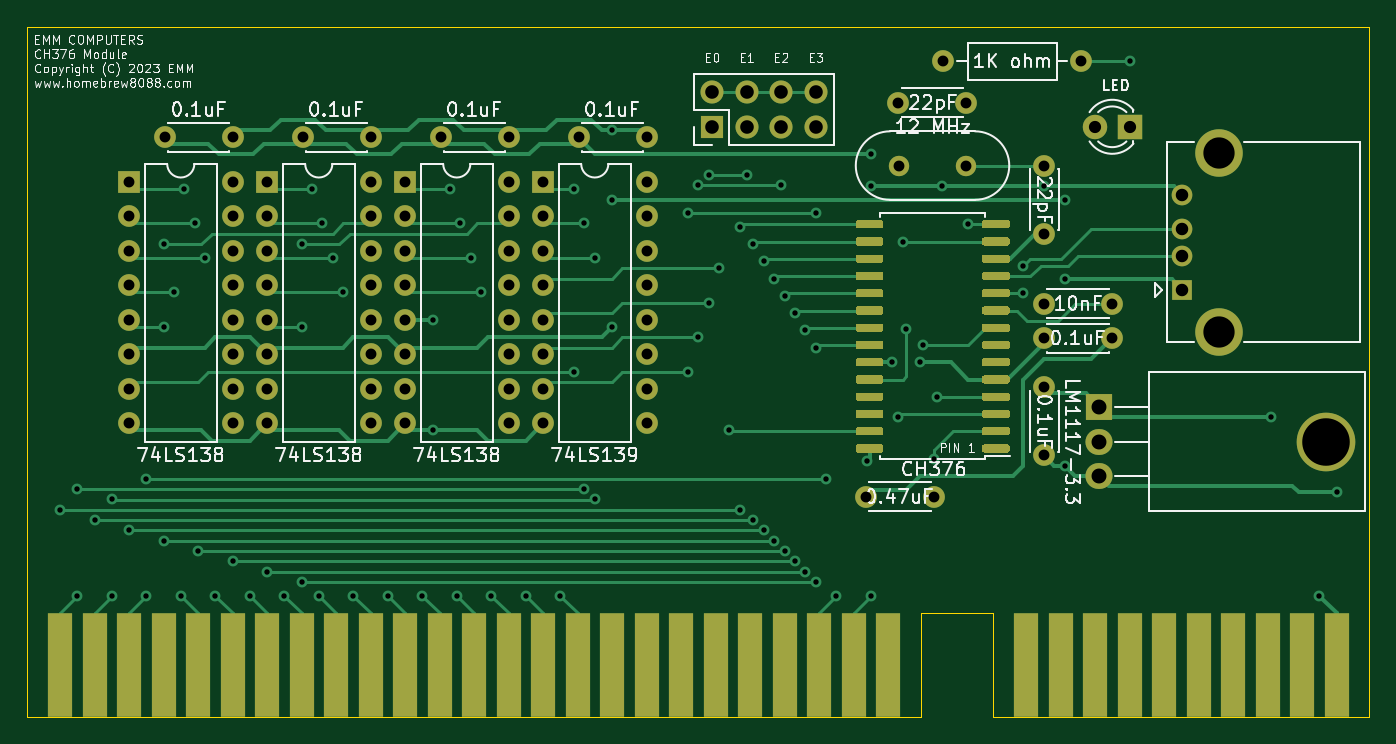
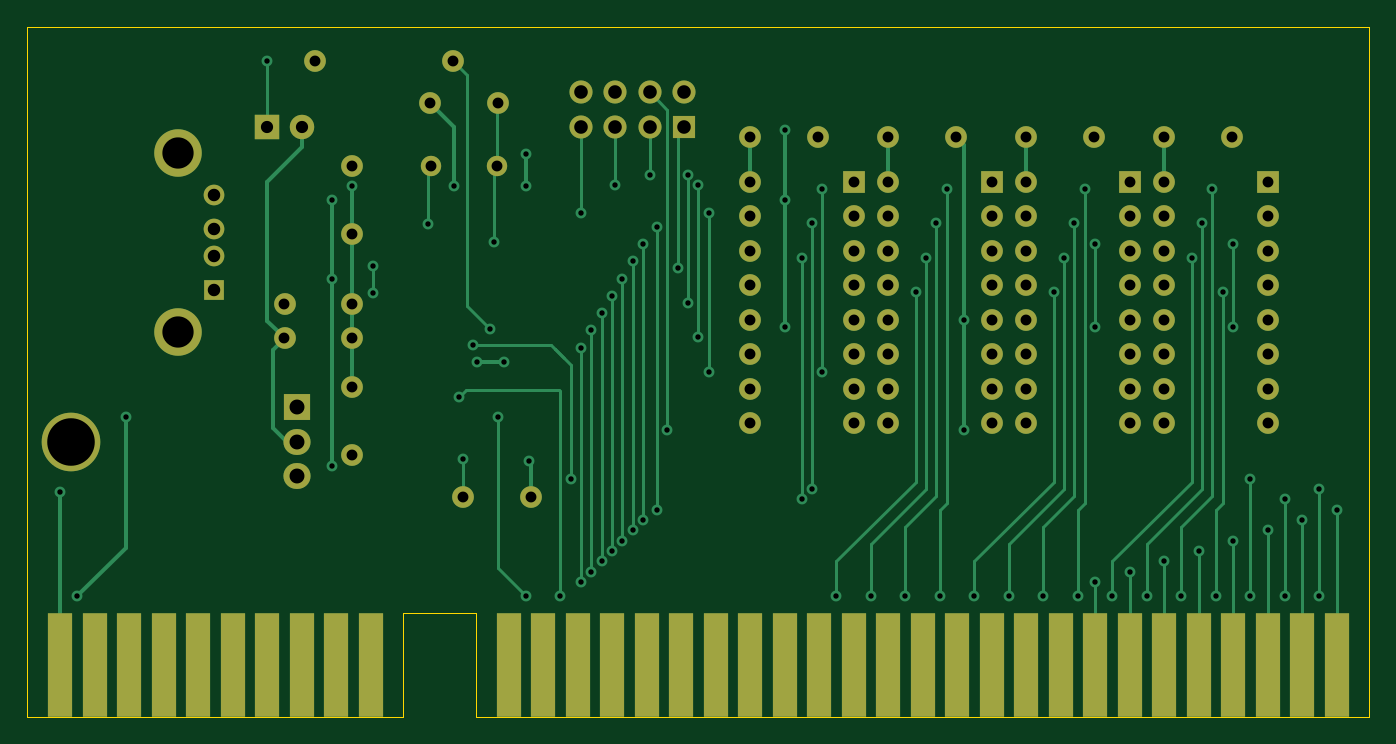
Circuit board: 11 layer files. Board 98.8 x 50.8 mm.
- bottom_copper: CH376S Module-B_Cu.gbr (22982 bytes)
- bottom_mask: CH376S Module-B_Mask.gbr (5379 bytes)
- paste: CH376S Module-B_Paste.gbr (500 bytes)
- bottom_silk: CH376S Module-B_SilkS.gbr (501 bytes)
- outline: CH376S Module-Edge_Cuts.gbr (948 bytes)
- top_copper: CH376S Module-F_Cu.gbr (44429 bytes)
- top_mask: CH376S Module-F_Mask.gbr (15124 bytes)
- paste: CH376S Module-F_Paste.gbr (10245 bytes)
- top_silk: CH376S Module-F_SilkS.gbr (56805 bytes)
- drill: CH376S Module-NPTH.drl (269 bytes)
- drill: CH376S Module-PTH.drl (2923 bytes)

=== bottom_copper: CH376S Module-B_Cu.gbr (22982 bytes, source omitted) ===
=== bottom_mask: CH376S Module-B_Mask.gbr ===
G04 #@! TF.GenerationSoftware,KiCad,Pcbnew,(5.1.8)-1*
G04 #@! TF.CreationDate,2023-04-05T17:01:07-06:00*
G04 #@! TF.ProjectId,CH376S Module,43483337-3653-4204-9d6f-64756c652e6b,rev?*
G04 #@! TF.SameCoordinates,Original*
G04 #@! TF.FileFunction,Soldermask,Bot*
G04 #@! TF.FilePolarity,Negative*
%FSLAX46Y46*%
G04 Gerber Fmt 4.6, Leading zero omitted, Abs format (unit mm)*
G04 Created by KiCad (PCBNEW (5.1.8)-1) date 2023-04-05 17:01:07*
%MOMM*%
%LPD*%
G01*
G04 APERTURE LIST*
%ADD10O,1.600000X1.600000*%
%ADD11R,1.600000X1.600000*%
%ADD12O,1.700000X1.700000*%
%ADD13R,1.700000X1.700000*%
%ADD14C,1.600000*%
%ADD15R,1.780000X7.620000*%
%ADD16O,2.000000X1.905000*%
%ADD17R,2.000000X1.905000*%
%ADD18O,4.318000X4.318000*%
%ADD19C,1.524000*%
%ADD20R,1.524000X1.524000*%
%ADD21C,3.500000*%
%ADD22C,1.500000*%
%ADD23C,1.800000*%
%ADD24R,1.800000X1.800000*%
G04 APERTURE END LIST*
D10*
G04 #@! TO.C,U3*
X149860000Y-109220000D03*
X142240000Y-127000000D03*
X149860000Y-111760000D03*
X142240000Y-124460000D03*
X149860000Y-114300000D03*
X142240000Y-121920000D03*
X149860000Y-116840000D03*
X142240000Y-119380000D03*
X149860000Y-119380000D03*
X142240000Y-116840000D03*
X149860000Y-121920000D03*
X142240000Y-114300000D03*
X149860000Y-124460000D03*
X142240000Y-111760000D03*
X149860000Y-127000000D03*
D11*
X142240000Y-109220000D03*
G04 #@! TD*
D12*
G04 #@! TO.C,J3*
X162306000Y-102616000D03*
X162306000Y-105156000D03*
X159766000Y-102616000D03*
X159766000Y-105156000D03*
X157226000Y-102616000D03*
X157226000Y-105156000D03*
X154686000Y-102616000D03*
D13*
X154686000Y-105156000D03*
G04 #@! TD*
D14*
G04 #@! TO.C,C3*
X149860000Y-105918000D03*
X144860000Y-105918000D03*
G04 #@! TD*
D10*
G04 #@! TO.C,U15*
X119380000Y-109220000D03*
X111760000Y-127000000D03*
X119380000Y-111760000D03*
X111760000Y-124460000D03*
X119380000Y-114300000D03*
X111760000Y-121920000D03*
X119380000Y-116840000D03*
X111760000Y-119380000D03*
X119380000Y-119380000D03*
X111760000Y-116840000D03*
X119380000Y-121920000D03*
X111760000Y-114300000D03*
X119380000Y-124460000D03*
X111760000Y-111760000D03*
X119380000Y-127000000D03*
D11*
X111760000Y-109220000D03*
G04 #@! TD*
D10*
G04 #@! TO.C,U14*
X129540000Y-109220000D03*
X121920000Y-127000000D03*
X129540000Y-111760000D03*
X121920000Y-124460000D03*
X129540000Y-114300000D03*
X121920000Y-121920000D03*
X129540000Y-116840000D03*
X121920000Y-119380000D03*
X129540000Y-119380000D03*
X121920000Y-116840000D03*
X129540000Y-121920000D03*
X121920000Y-114300000D03*
X129540000Y-124460000D03*
X121920000Y-111760000D03*
X129540000Y-127000000D03*
D11*
X121920000Y-109220000D03*
G04 #@! TD*
D10*
G04 #@! TO.C,U13*
X139700000Y-109220000D03*
X132080000Y-127000000D03*
X139700000Y-111760000D03*
X132080000Y-124460000D03*
X139700000Y-114300000D03*
X132080000Y-121920000D03*
X139700000Y-116840000D03*
X132080000Y-119380000D03*
X139700000Y-119380000D03*
X132080000Y-116840000D03*
X139700000Y-121920000D03*
X132080000Y-114300000D03*
X139700000Y-124460000D03*
X132080000Y-111760000D03*
X139700000Y-127000000D03*
D11*
X132080000Y-109220000D03*
G04 #@! TD*
D15*
G04 #@! TO.C,J2*
X177800000Y-144780000D03*
X180340000Y-144780000D03*
X182880000Y-144780000D03*
X185420000Y-144780000D03*
X187960000Y-144780000D03*
X190500000Y-144780000D03*
X193040000Y-144780000D03*
X195580000Y-144780000D03*
X198120000Y-144780000D03*
X200660000Y-144780000D03*
G04 #@! TD*
D14*
G04 #@! TO.C,C16*
X119380000Y-105918000D03*
X114380000Y-105918000D03*
G04 #@! TD*
G04 #@! TO.C,C15*
X139700000Y-105918000D03*
X134700000Y-105918000D03*
G04 #@! TD*
G04 #@! TO.C,C14*
X129540000Y-105918000D03*
X124540000Y-105918000D03*
G04 #@! TD*
D15*
G04 #@! TO.C,J1*
X106680000Y-144780000D03*
X109220000Y-144780000D03*
X111760000Y-144780000D03*
X114300000Y-144780000D03*
X116840000Y-144780000D03*
X119380000Y-144780000D03*
X121920000Y-144780000D03*
X124460000Y-144780000D03*
X127000000Y-144780000D03*
X129540000Y-144780000D03*
X132080000Y-144780000D03*
X134620000Y-144780000D03*
X137160000Y-144780000D03*
X139700000Y-144780000D03*
X142240000Y-144780000D03*
X144780000Y-144780000D03*
X147320000Y-144780000D03*
X149860000Y-144780000D03*
X152400000Y-144780000D03*
X154940000Y-144780000D03*
X157480000Y-144780000D03*
X160020000Y-144780000D03*
X162560000Y-144780000D03*
X165100000Y-144780000D03*
X167640000Y-144780000D03*
G04 #@! TD*
D16*
G04 #@! TO.C,U2*
X183197500Y-130873500D03*
X183197500Y-128333500D03*
D17*
X183197500Y-125793500D03*
D18*
X199857500Y-128333500D03*
G04 #@! TD*
D14*
G04 #@! TO.C,C5*
X179133500Y-113013500D03*
X179133500Y-108013500D03*
G04 #@! TD*
G04 #@! TO.C,C4*
X173402000Y-103378000D03*
X168402000Y-103378000D03*
G04 #@! TD*
G04 #@! TO.C,C2*
X179133500Y-118173500D03*
X184133500Y-118173500D03*
G04 #@! TD*
G04 #@! TO.C,C1*
X171005500Y-132397500D03*
X166005500Y-132397500D03*
G04 #@! TD*
D19*
G04 #@! TO.C,USB1*
X189293500Y-110157500D03*
X189293500Y-112657500D03*
X189293500Y-114657500D03*
D20*
X189293500Y-117157500D03*
D21*
X192003500Y-120227500D03*
X192003500Y-107087500D03*
G04 #@! TD*
D22*
G04 #@! TO.C,Y2*
X173365500Y-108013500D03*
X168465500Y-108013500D03*
G04 #@! TD*
D10*
G04 #@! TO.C,R2*
X171704000Y-100330000D03*
D14*
X181864000Y-100330000D03*
G04 #@! TD*
D23*
G04 #@! TO.C,D1*
X182880000Y-105156000D03*
D24*
X185420000Y-105156000D03*
G04 #@! TD*
D14*
G04 #@! TO.C,C7*
X179133500Y-120713500D03*
X184133500Y-120713500D03*
G04 #@! TD*
G04 #@! TO.C,C6*
X179133500Y-124349500D03*
X179133500Y-129349500D03*
G04 #@! TD*
M02*

=== paste: CH376S Module-B_Paste.gbr ===
G04 #@! TF.GenerationSoftware,KiCad,Pcbnew,(5.1.8)-1*
G04 #@! TF.CreationDate,2023-04-05T17:01:07-06:00*
G04 #@! TF.ProjectId,CH376S Module,43483337-3653-4204-9d6f-64756c652e6b,rev?*
G04 #@! TF.SameCoordinates,Original*
G04 #@! TF.FileFunction,Paste,Bot*
G04 #@! TF.FilePolarity,Positive*
%FSLAX46Y46*%
G04 Gerber Fmt 4.6, Leading zero omitted, Abs format (unit mm)*
G04 Created by KiCad (PCBNEW (5.1.8)-1) date 2023-04-05 17:01:07*
%MOMM*%
%LPD*%
G01*
G04 APERTURE LIST*
G04 APERTURE END LIST*
M02*

=== bottom_silk: CH376S Module-B_SilkS.gbr ===
G04 #@! TF.GenerationSoftware,KiCad,Pcbnew,(5.1.8)-1*
G04 #@! TF.CreationDate,2023-04-05T17:01:07-06:00*
G04 #@! TF.ProjectId,CH376S Module,43483337-3653-4204-9d6f-64756c652e6b,rev?*
G04 #@! TF.SameCoordinates,Original*
G04 #@! TF.FileFunction,Legend,Bot*
G04 #@! TF.FilePolarity,Positive*
%FSLAX46Y46*%
G04 Gerber Fmt 4.6, Leading zero omitted, Abs format (unit mm)*
G04 Created by KiCad (PCBNEW (5.1.8)-1) date 2023-04-05 17:01:07*
%MOMM*%
%LPD*%
G01*
G04 APERTURE LIST*
G04 APERTURE END LIST*
M02*

=== outline: CH376S Module-Edge_Cuts.gbr ===
G04 #@! TF.GenerationSoftware,KiCad,Pcbnew,(5.1.8)-1*
G04 #@! TF.CreationDate,2023-04-05T17:01:07-06:00*
G04 #@! TF.ProjectId,CH376S Module,43483337-3653-4204-9d6f-64756c652e6b,rev?*
G04 #@! TF.SameCoordinates,Original*
G04 #@! TF.FileFunction,Profile,NP*
%FSLAX46Y46*%
G04 Gerber Fmt 4.6, Leading zero omitted, Abs format (unit mm)*
G04 Created by KiCad (PCBNEW (5.1.8)-1) date 2023-04-05 17:01:07*
%MOMM*%
%LPD*%
G01*
G04 APERTURE LIST*
G04 #@! TA.AperFunction,Profile*
%ADD10C,0.050000*%
G04 #@! TD*
G04 APERTURE END LIST*
D10*
X104267000Y-97790000D02*
X203073000Y-97790000D01*
X104267000Y-97790000D02*
X104267000Y-148590000D01*
X203073000Y-97790000D02*
X203073000Y-148590000D01*
X170053000Y-140970000D02*
X170053000Y-148590000D01*
X170053000Y-148590000D02*
X104267000Y-148590000D01*
X175387000Y-148590000D02*
X203073000Y-148590000D01*
X175387000Y-140970000D02*
X175387000Y-148590000D01*
X170053000Y-140970000D02*
X175387000Y-140970000D01*
M02*

=== top_copper: CH376S Module-F_Cu.gbr (44429 bytes, source omitted) ===
=== top_mask: CH376S Module-F_Mask.gbr (15124 bytes, source omitted) ===
=== paste: CH376S Module-F_Paste.gbr (10245 bytes, source omitted) ===
=== top_silk: CH376S Module-F_SilkS.gbr (56805 bytes, source omitted) ===
=== drill: CH376S Module-NPTH.drl ===
M48
; DRILL file {KiCad (5.1.8)-1} date 04/05/23 17:01:09
; FORMAT={-:-/ absolute / inch / decimal}
; #@! TF.CreationDate,2023-04-05T17:01:09-06:00
; #@! TF.GenerationSoftware,Kicad,Pcbnew,(5.1.8)-1
; #@! TF.FileFunction,NonPlated,1,2,NPTH
FMAT,2
INCH
%
G90
G05
T0
M30

=== drill: CH376S Module-PTH.drl ===
M48
; DRILL file {KiCad (5.1.8)-1} date 04/05/23 17:01:09
; FORMAT={-:-/ absolute / inch / decimal}
; #@! TF.CreationDate,2023-04-05T17:01:09-06:00
; #@! TF.GenerationSoftware,Kicad,Pcbnew,(5.1.8)-1
; #@! TF.FileFunction,Plated,1,2,PTH
FMAT,2
INCH
T1C0.0157
T2C0.0315
T3C0.0354
T4C0.0362
T5C0.0394
T6C0.0433
T7C0.0906
T8C0.1378
%
G90
G05
T1
X4.2Y-5.25
X4.25Y-5.19
X4.25Y-5.5
X4.3Y-5.28
X4.35Y-5.22
X4.35Y-5.5
X4.4Y-5.31
X4.45Y-5.16
X4.45Y-5.5
X4.5Y-4.48
X4.5Y-4.72
X4.5Y-5.34
X4.53Y-4.62
X4.55Y-5.5
X4.56Y-4.32
X4.59Y-4.42
X4.6Y-5.37
X4.62Y-4.52
X4.65Y-5.5
X4.7Y-5.4
X4.75Y-5.5
X4.8Y-5.43
X4.85Y-5.5
X4.9Y-4.48
X4.9Y-4.72
X4.9Y-5.46
X4.93Y-4.32
X4.95Y-5.5
X4.96Y-4.42
X4.99Y-4.52
X5.02Y-4.62
X5.05Y-5.5
X5.15Y-5.5
X5.25Y-5.5
X5.28Y-4.7
X5.28Y-5.02
X5.33Y-4.32
X5.35Y-5.5
X5.36Y-4.42
X5.39Y-4.52
X5.42Y-4.62
X5.45Y-5.5
X5.55Y-5.5
X5.65Y-5.5
X5.69Y-4.32
X5.69Y-4.85
X5.72Y-4.42
X5.72Y-5.19
X5.75Y-4.52
X5.75Y-5.22
X5.8Y-4.15
X5.8Y-4.3525
X5.8Y-4.72
X6.02Y-4.39
X6.02Y-4.85
X6.05Y-4.31
X6.05Y-4.75
X6.08Y-4.28
X6.08Y-4.65
X6.11Y-4.55
X6.14Y-5.02
X6.17Y-4.43
X6.17Y-5.25
X6.19Y-4.28
X6.21Y-4.48
X6.21Y-5.28
X6.24Y-4.53
X6.24Y-5.31
X6.27Y-4.58
X6.27Y-5.34
X6.29Y-4.31
X6.3Y-4.63
X6.3Y-5.37
X6.33Y-4.68
X6.33Y-5.4
X6.36Y-4.73
X6.36Y-5.43
X6.39Y-4.39
X6.39Y-4.78
X6.39Y-5.46
X6.42Y-5.16
X6.45Y-5.5
X6.54Y-5.11
X6.55Y-4.22
X6.55Y-4.3125
X6.55Y-5.5
X6.6125Y-4.8225
X6.63Y-4.98
X6.6425Y-4.4725
X6.6525Y-4.7275
X6.6925Y-4.8225
X6.7025Y-4.7725
X6.7325Y-5.1025
X6.7425Y-4.9225
X6.7575Y-4.3125
X6.8325Y-4.4225
X6.9925Y-4.5425
X6.9925Y-4.6225
X7.0525Y-4.3125
X7.1125Y-4.3525
X7.1125Y-4.5825
X7.1125Y-5.1225
X7.3Y-3.95
X7.71Y-4.98
X7.85Y-5.5
X7.9Y-5.2
T2
X7.0525Y-4.2525
X7.0525Y-4.4494
X5.2Y-4.3
X5.2Y-4.4
X5.2Y-4.5
X5.2Y-4.6
X5.2Y-4.7
X5.2Y-4.8
X5.2Y-4.9
X5.2Y-5.0
X5.5Y-4.3
X5.5Y-4.4
X5.5Y-4.5
X5.5Y-4.6
X5.5Y-4.7
X5.5Y-4.8
X5.5Y-4.9
X5.5Y-5.0
X4.8Y-4.3
X4.8Y-4.4
X4.8Y-4.5
X4.8Y-4.6
X4.8Y-4.7
X4.8Y-4.8
X4.8Y-4.9
X4.8Y-5.0
X5.1Y-4.3
X5.1Y-4.4
X5.1Y-4.5
X5.1Y-4.6
X5.1Y-4.7
X5.1Y-4.8
X5.1Y-4.9
X5.1Y-5.0
X6.76Y-3.95
X7.16Y-3.95
X5.3031Y-4.17
X5.5Y-4.17
X6.5356Y-5.2125
X6.7325Y-5.2125
X5.6Y-4.3
X5.6Y-4.4
X5.6Y-4.5
X5.6Y-4.6
X5.6Y-4.7
X5.6Y-4.8
X5.6Y-4.9
X5.6Y-5.0
X5.9Y-4.3
X5.9Y-4.4
X5.9Y-4.5
X5.9Y-4.6
X5.9Y-4.7
X5.9Y-4.8
X5.9Y-4.9
X5.9Y-5.0
X4.5031Y-4.17
X4.7Y-4.17
X6.63Y-4.07
X6.8269Y-4.07
X6.6325Y-4.2525
X6.8254Y-4.2525
X5.7031Y-4.17
X5.9Y-4.17
X7.0525Y-4.7525
X7.2494Y-4.7525
X4.9031Y-4.17
X5.1Y-4.17
X4.4Y-4.3
X4.4Y-4.4
X4.4Y-4.5
X4.4Y-4.6
X4.4Y-4.7
X4.4Y-4.8
X4.4Y-4.9
X4.4Y-5.0
X4.7Y-4.3
X4.7Y-4.4
X4.7Y-4.5
X4.7Y-4.6
X4.7Y-4.7
X4.7Y-4.8
X4.7Y-4.9
X4.7Y-5.0
X7.0525Y-4.6525
X7.2494Y-4.6525
X7.0525Y-4.8956
X7.0525Y-5.0925
T3
X7.2Y-4.14
X7.3Y-4.14
T4
X7.4525Y-4.3369
X7.4525Y-4.4353
X7.4525Y-4.5141
X7.4525Y-4.6125
T5
X6.09Y-4.04
X6.09Y-4.14
X6.19Y-4.04
X6.19Y-4.14
X6.29Y-4.04
X6.29Y-4.14
X6.39Y-4.04
X6.39Y-4.14
T6
X7.2125Y-4.9525
X7.2125Y-5.0525
X7.2125Y-5.1525
T7
X7.5592Y-4.216
X7.5592Y-4.7334
T8
X7.8684Y-5.0525
T0
M30
